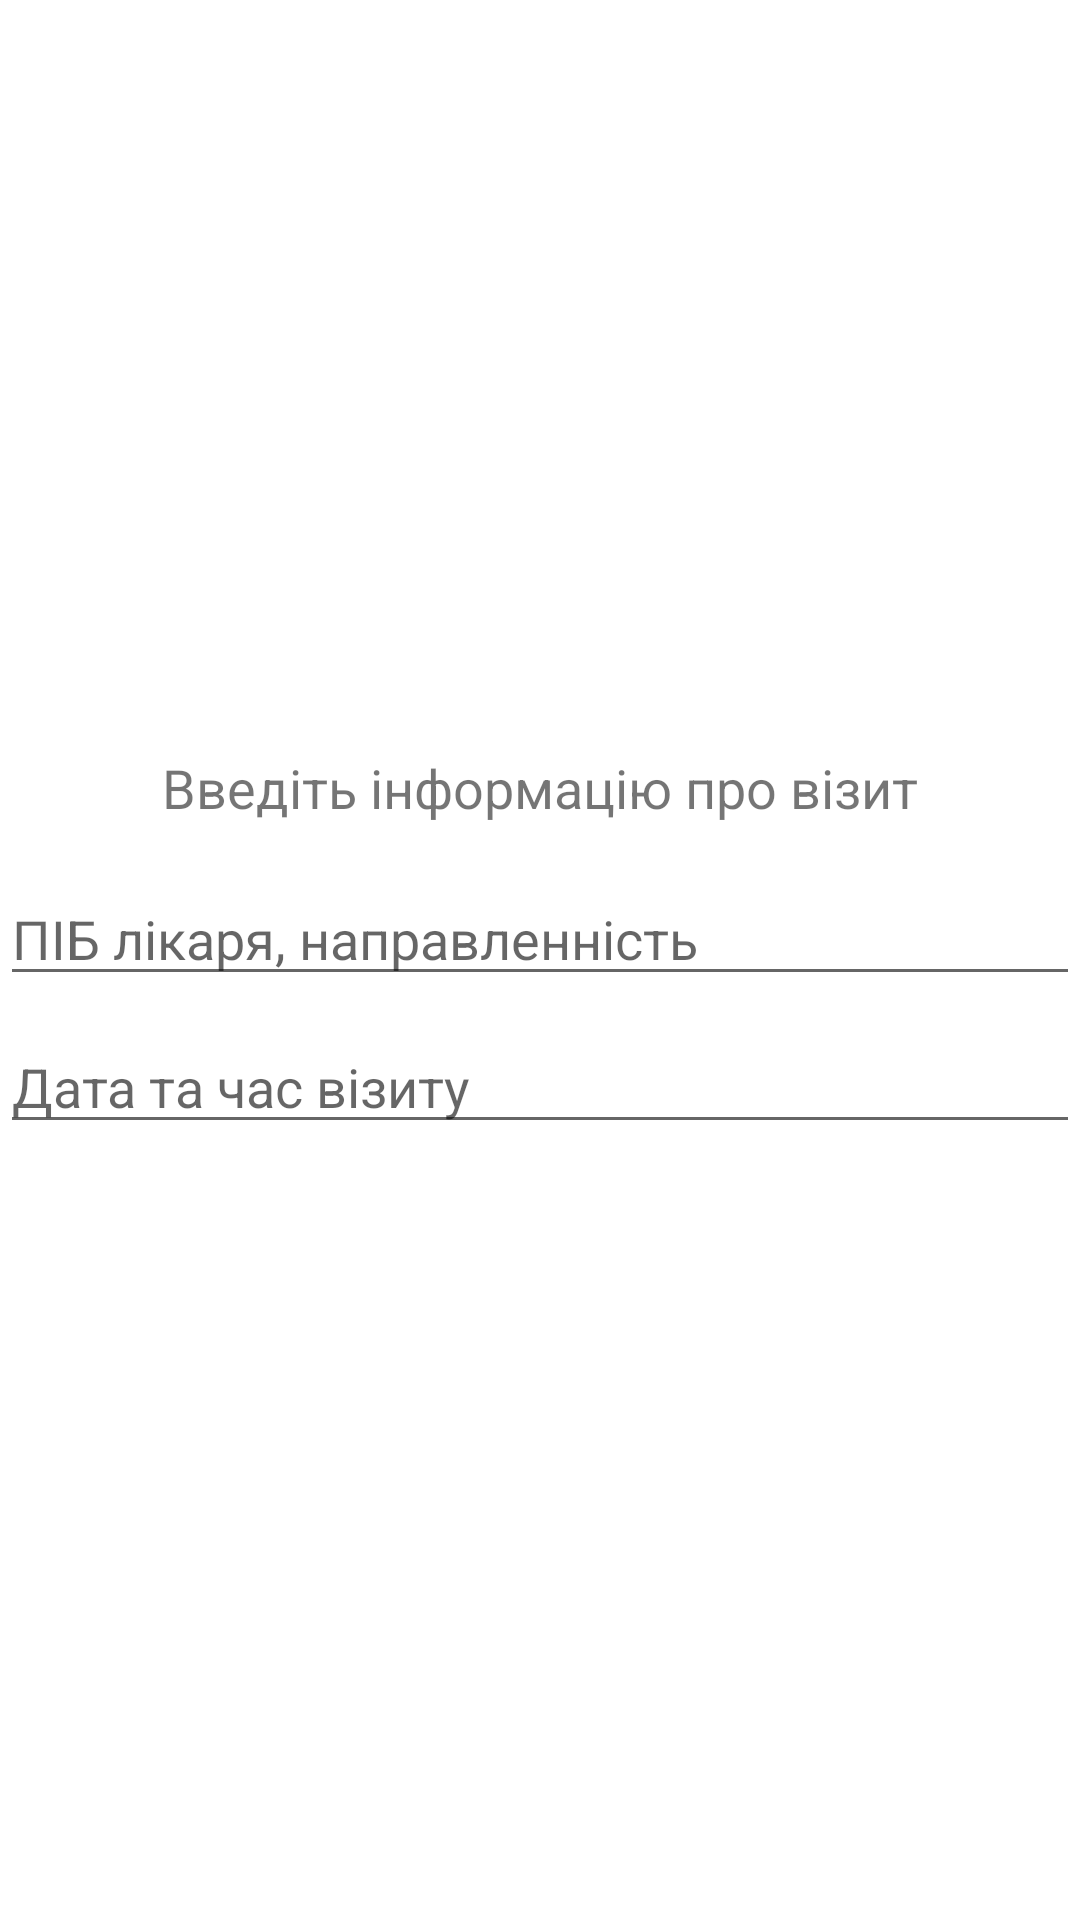

Reconstruct the res/layout file that produces this screen, plus the resources it refers to.
<!-- AndroidManifest.xml: application theme Theme.BeHealthy.Light -->
<!-- res/layout/add_new_visit_dialog.xml -->
<?xml version="1.0" encoding="utf-8"?>
<androidx.appcompat.widget.LinearLayoutCompat xmlns:android="http://schemas.android.com/apk/res/android"
    android:layout_width="match_parent"
    android:layout_height="match_parent"
    android:orientation="vertical"
    android:gravity="center">

        <TextView
            android:layout_width="match_parent"
            android:layout_height="wrap_content"
            android:text="Введіть інформацію про візит"
            android:textSize="18sp"
            android:gravity="center"
            android:layout_marginBottom="16dp"/>

        <EditText
            android:id="@+id/doctor_name_edit_text"
            android:layout_width="match_parent"
            android:layout_height="wrap_content"
            android:hint="ПІБ лікаря, направленність"
            android:inputType="text"
            android:layout_marginBottom="8dp"/>

        <EditText
            android:id="@+id/date_time_edit_text"
            android:layout_width="match_parent"
            android:layout_height="wrap_content"
            android:hint="Дата та час візиту"
            android:inputType="text"
            android:layout_marginBottom="8dp"/>

</androidx.appcompat.widget.LinearLayoutCompat>
<!-- resources referenced by this layout -->
<resources>
  <style name="Theme.BeHealthy.Light" parent="Theme.MaterialComponents.DayNight.NoActionBar">
          
          <item name="colorPrimary">@color/purple_500</item>
          <item name="colorPrimaryVariant">@color/purple_700</item>
          <item name="colorOnPrimary">@color/white</item>
          
          <item name="colorSecondary">@color/teal_200</item>
          <item name="colorSecondaryVariant">@color/teal_700</item>
          <item name="colorOnSecondary">@color/black</item>
          
          <item name="android:statusBarColor">@color/black</item>
          
      </style>
  <color name="purple_500">#FF6200EE</color>
  <color name="purple_700">#FF3700B3</color>
  <color name="white">#FFFFFFFF</color>
  <color name="teal_200">#FF03DAC5</color>
  <color name="teal_700">#FF018786</color>
  <color name="black">#FF000000</color>
</resources>
